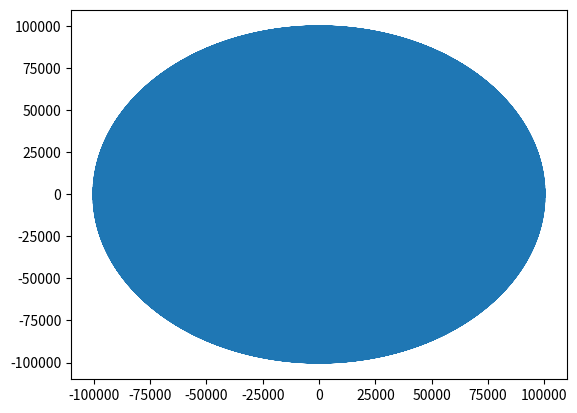

Generate this figure with matplotlib:

import matplotlib.pyplot as plt
import numpy as np

mb=100000000
ms=1
vs=0.0
vb=-10.0
c=[] 
m=[-10000.0] 
n=[0] 
pl=[] 
pl1=[] 
pbl=[] 
kil=[] 
kfl=[]

while True:
    ki=(mb*(vb**2))+(ms*(vs**2))
    kil.append(ki)
    pb=mb*vb+ms*vs
    pbl.append(pb)
    vb=(((mb-ms)/(mb+ms))*vb)+(((2*ms)/(ms+mb))*vs)
    m.append(vb*((mb)**(1/2)))
    m.append(vb*((mb)**(1/2)))
    vs=(((ms-mb)/(mb+ms))*vs)+(((2*mb)/(ms+mb))*vb)
    n.append(vs*((ms)**(1/2))) # type: ignore
    c.append(1)
  
    p1=mb*vb+ms*vs
    pl.append(p1)
    if (vs>0 and vb>0) and vb>vs:
        break
    vs=-vs
    n.append(vs) # type: ignore
    c.append(1)
    p2=mb*vb+ms*vs
    pl1.append(p2)
    
    kf=(mb*(vb**2))+(ms*(vs**2))
    kfl.append(kf)
    if (vs>0 and vb>0) and vb>vs:
        break
   
if len(n)<len(m):
  n.append(0)
if len(pl1)<len(pl):
  pl1.append(0)
if len(pl1)<len(pbl):
  pl1.append(0)
if len(kil)<len(kfl):
  kil.append(0)
print(len(c))
plt.plot(m,n)
plt.show()
